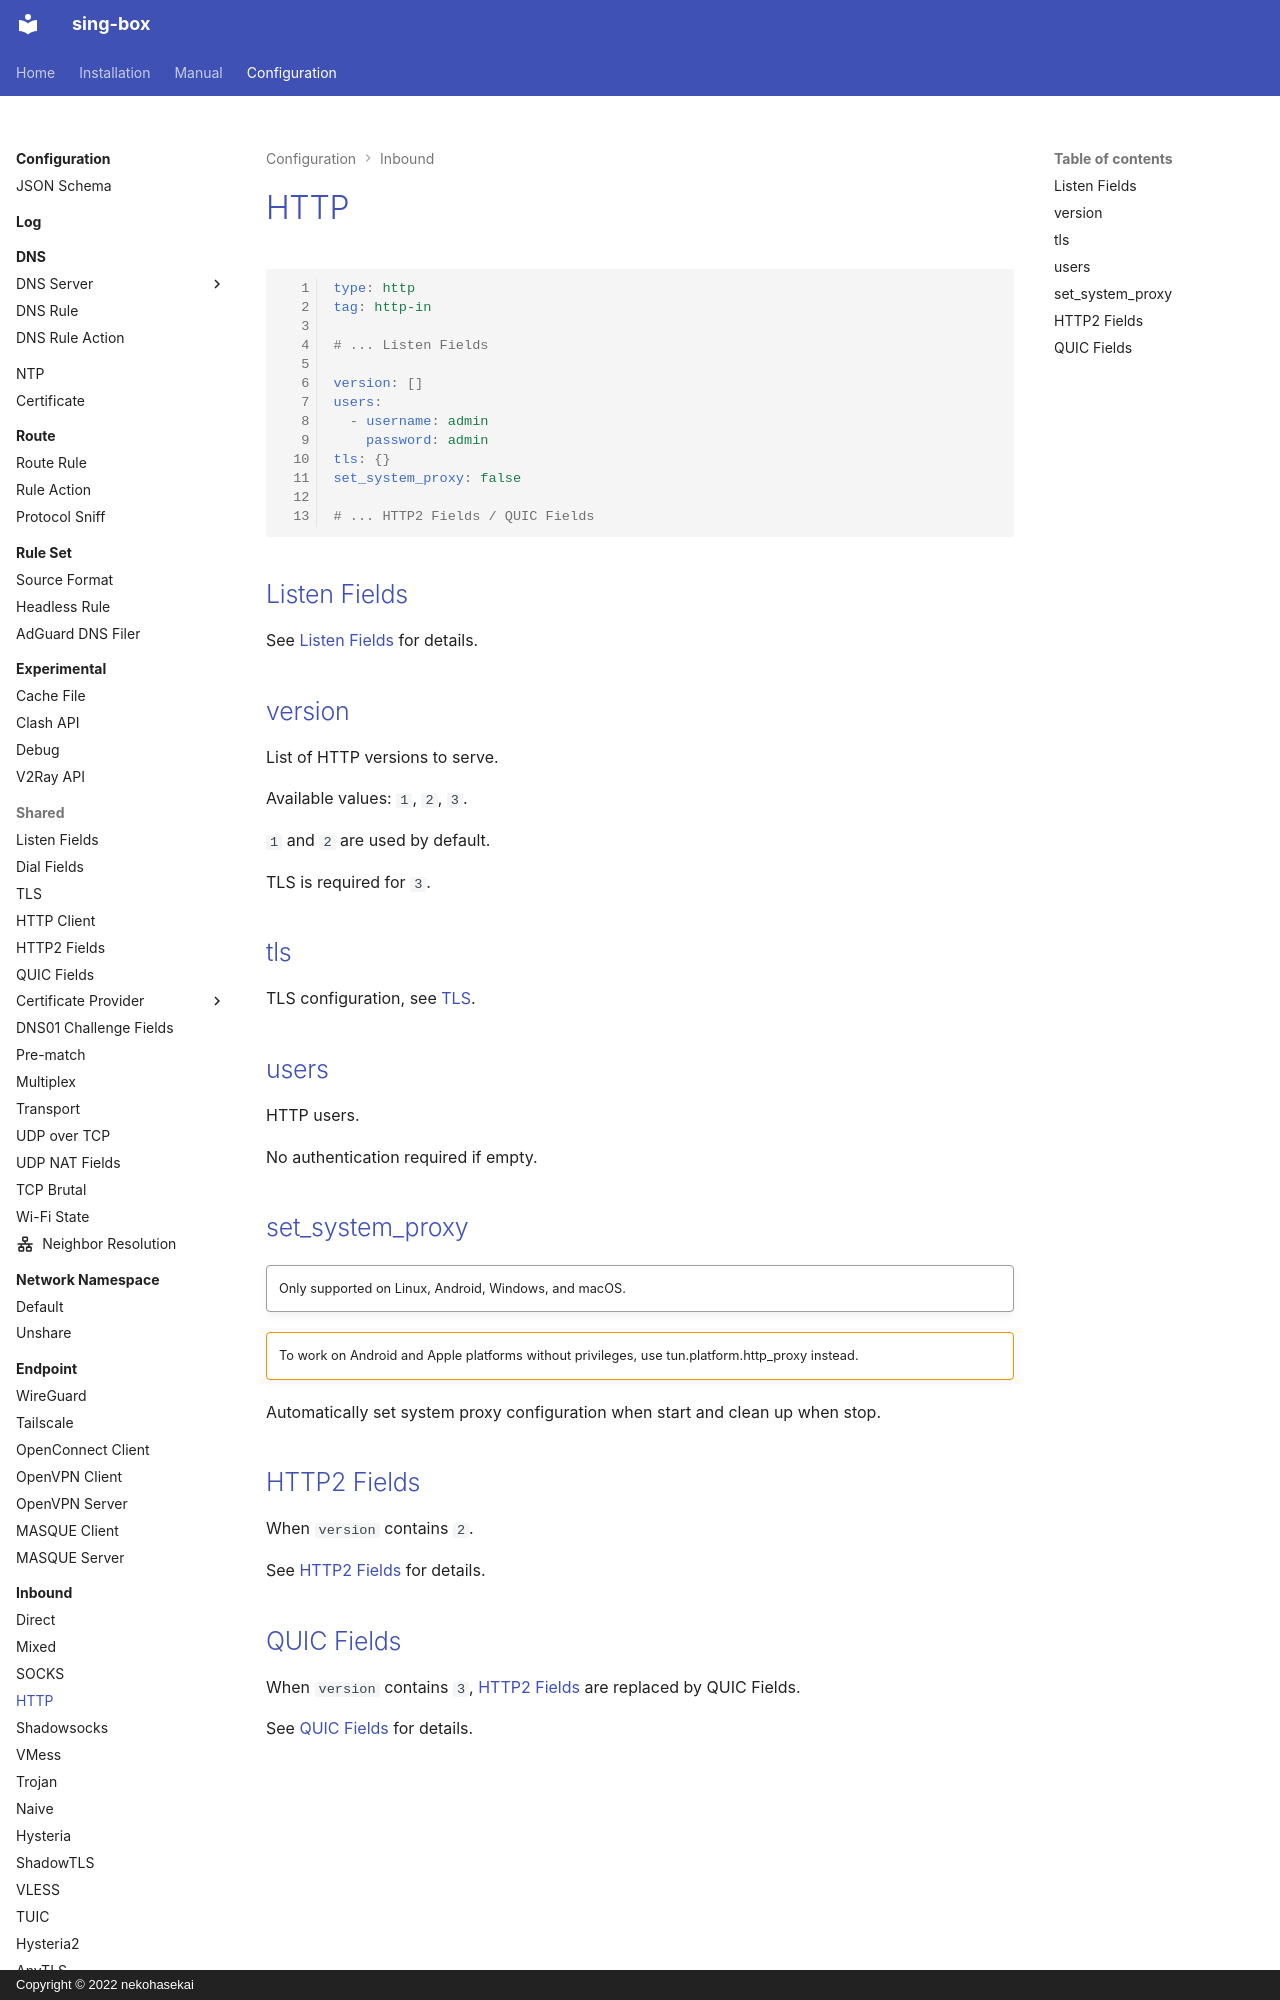

repository: Acheirial/sing-box · page: configuration/inbound/http/index.html · generator: mkdocs · copyright: Copyright © 2022 nekohasekai

# HTTP

```{.yaml linenums="1"}
type: http
tag: http-in

# ... Listen Fields

version: []
users:
  - username: admin
    password: admin
tls: {}
set_system_proxy: false

# ... HTTP2 Fields / QUIC Fields
```

## Listen Fields

See [Listen Fields](/configuration/shared/listen/) for details.

## version

List of HTTP versions to serve.

Available values: `1`, `2`, `3`.

`1` and `2` are used by default.

TLS is required for `3`.

## tls

TLS configuration, see [TLS](/configuration/shared/tls/#inbound).

## users

HTTP users.

No authentication required if empty.
